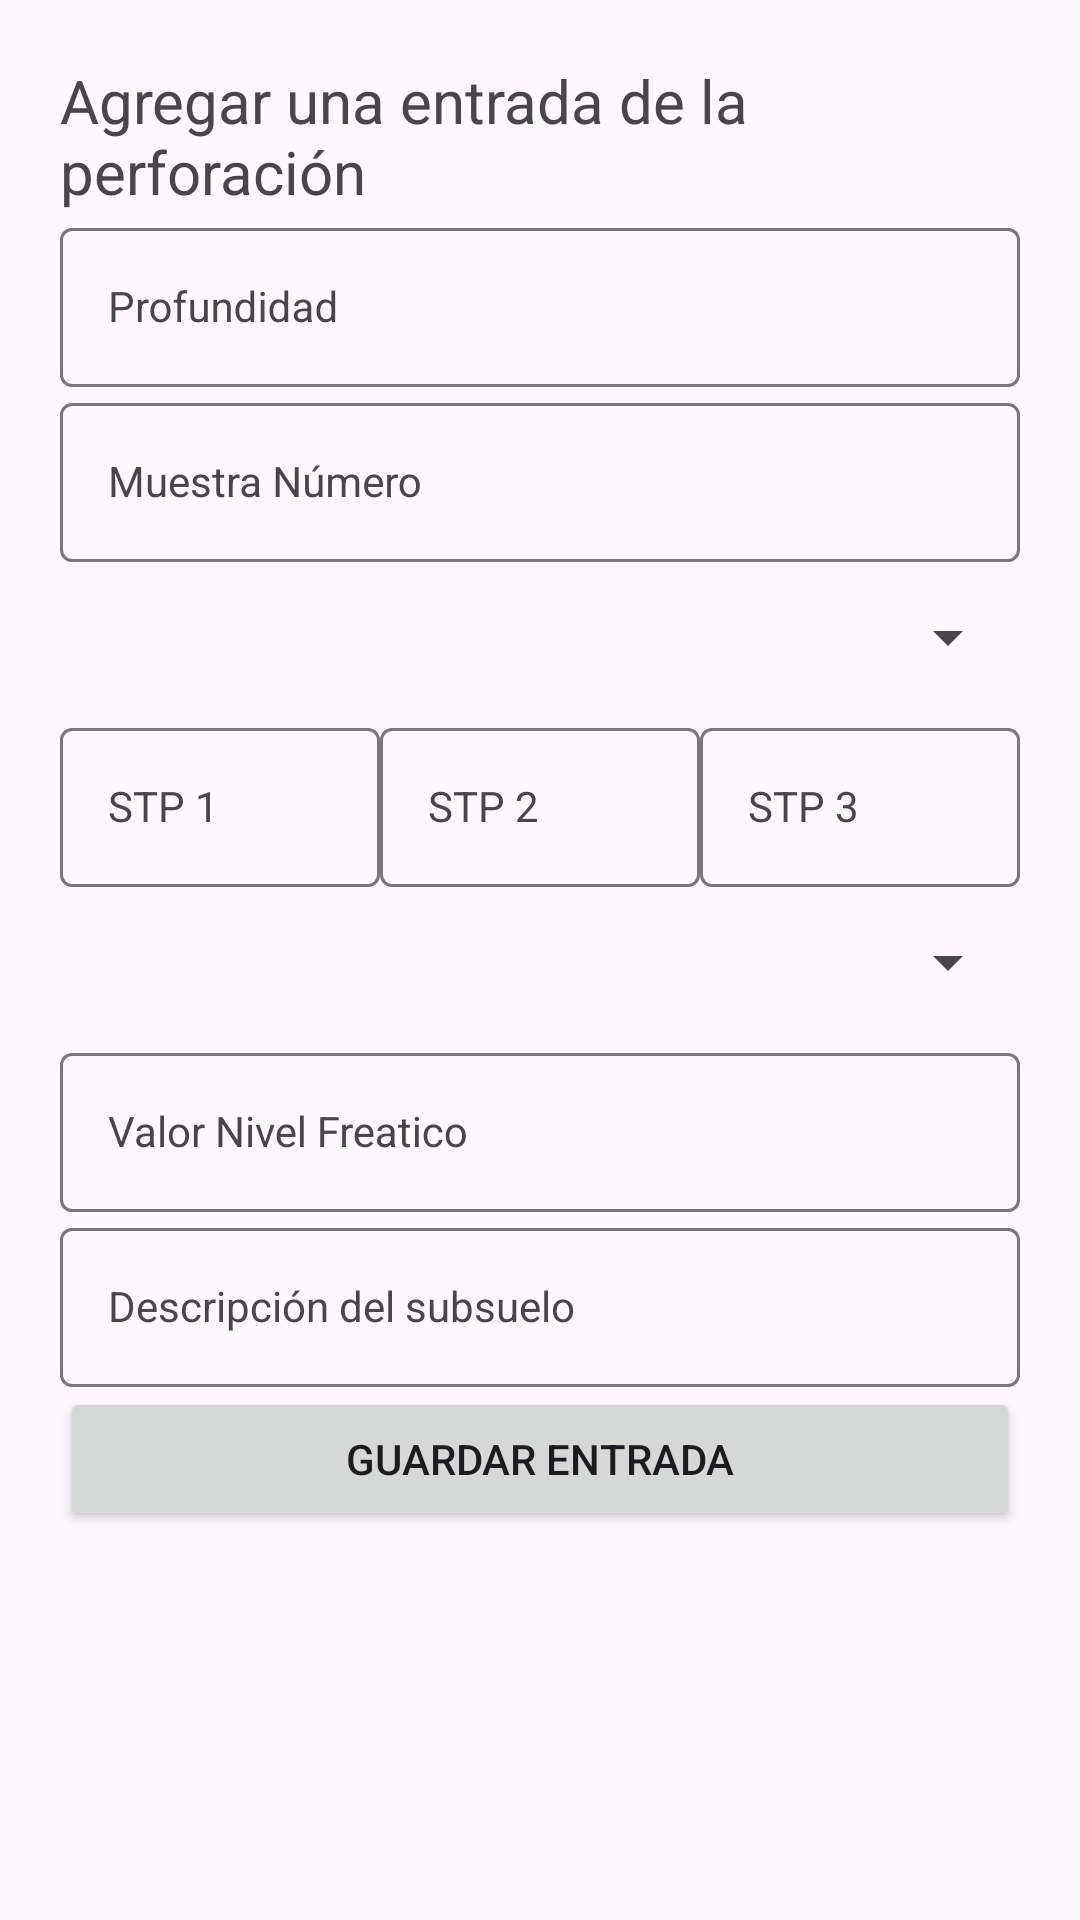

Here is an Android app screen rendered from its layout file. Give the layout XML and the strings, colors and styles it references.
<!-- AndroidManifest.xml: application theme Theme.Proyecto_German -->
<!-- res/layout/fragment_formulario_spt.xml -->
<?xml version="1.0" encoding="utf-8"?>
<LinearLayout xmlns:android="http://schemas.android.com/apk/res/android"
    android:layout_width="match_parent"
    android:layout_height="wrap_content"
    xmlns:tools="http://schemas.android.com/tools"
    xmlns:app="http://schemas.android.com/apk/res-auto"
    android:gravity="center_horizontal"
    android:orientation="vertical"
    android:padding="20dp"
    android:id="@+id/fragment_extension_formulario"
    tools:context=".Fragments.FormFragmentSTP">
    <TextView
        android:layout_width="match_parent"
        android:layout_height="wrap_content"
        android:text="Agregar una entrada de la perforación"
        android:textSize="20sp"/>
    <com.google.android.material.textfield.TextInputLayout
        android:id="@+id/contenedor_profundidad"
        android:layout_width="match_parent"
        android:layout_height="wrap_content"
        app:endIconMode="clear_text">
        <com.google.android.material.textfield.TextInputEditText
            android:id="@+id/profundidad"
            android:transitionName="profundidad"
            android:layout_width="match_parent"
            android:layout_height="wrap_content"
            style="@style/Widget.MaterialComponents.TextInputLayout.OutlinedBox"
            android:hint="Profundidad"
            android:inputType="numberDecimal"/>
    </com.google.android.material.textfield.TextInputLayout>
    <com.google.android.material.textfield.TextInputLayout
        android:id="@+id/contenedor_muestra_nro"
        android:layout_width="match_parent"
        android:layout_height="wrap_content"
        app:endIconMode="clear_text">
        <com.google.android.material.textfield.TextInputEditText
            android:id="@+id/muestra_nro"
            android:layout_width="match_parent"
            android:layout_height="wrap_content"
            style="@style/Widget.MaterialComponents.TextInputLayout.OutlinedBox"
            android:hint="Muestra Número"
            android:inputType="numberDecimal"/>
    </com.google.android.material.textfield.TextInputLayout>
    <com.google.android.material.textfield.TextInputLayout
        android:id="@+id/contenedor_tipo"
        android:layout_width="match_parent"
        android:layout_height="wrap_content"
        >
        
        
        
        
        
        
        
        <Spinner
            android:id="@+id/spinner_tipo"
            android:layout_width="match_parent"
            android:layout_height="match_parent"
            android:minHeight="50dp"
            android:hint="Tipo"
            android:entries="@array/valores_tipo"/>
    </com.google.android.material.textfield.TextInputLayout>
    <androidx.constraintlayout.widget.ConstraintLayout
        android:layout_width="match_parent"
        android:layout_height="wrap_content">

        <com.google.android.material.textfield.TextInputLayout
            android:id="@+id/contendor_stp1"
            android:layout_width="0dp"
            android:layout_height="wrap_content"
            app:endIconMode="clear_text"
            app:layout_constraintEnd_toStartOf="@id/contendor_stp2"
            app:layout_constraintStart_toStartOf="parent"
            app:layout_constraintTop_toTopOf="parent">

            <com.google.android.material.textfield.TextInputEditText
                android:id="@+id/input_stp1"
                style="@style/Widget.MaterialComponents.TextInputLayout.OutlinedBox"
                android:layout_width="match_parent"
                android:layout_height="wrap_content"
                android:hint="STP 1"
                android:inputType="numberDecimal" />
        </com.google.android.material.textfield.TextInputLayout>

        <com.google.android.material.textfield.TextInputLayout
            android:id="@+id/contendor_stp2"
            android:layout_width="0dp"
            android:layout_height="wrap_content"
            app:endIconMode="clear_text"
            app:layout_constraintEnd_toEndOf="@id/contendor_stp3"
            app:layout_constraintStart_toEndOf="@id/contendor_stp1"
            app:layout_constraintTop_toTopOf="parent">

            <com.google.android.material.textfield.TextInputEditText
                android:id="@+id/input_stp2"
                style="@style/Widget.MaterialComponents.TextInputLayout.OutlinedBox"
                android:layout_width="match_parent"
                android:layout_height="wrap_content"
                android:hint="STP 2"
                android:inputType="numberDecimal" />
        </com.google.android.material.textfield.TextInputLayout>
        <com.google.android.material.textfield.TextInputLayout
            android:id="@+id/contendor_stp3"
            android:layout_width="0dp"
            android:layout_height="wrap_content"
            app:endIconMode="clear_text"
            app:layout_constraintEnd_toEndOf="parent"
            app:layout_constraintStart_toEndOf="@id/contendor_stp2"
            app:layout_constraintTop_toTopOf="parent">
            <com.google.android.material.textfield.TextInputEditText
                android:id="@+id/input_stp3"
                style="@style/Widget.MaterialComponents.TextInputLayout.OutlinedBox"
                android:layout_width="match_parent"
                android:layout_height="wrap_content"
                android:hint="STP 3"
                android:inputType="numberDecimal"/>
        </com.google.android.material.textfield.TextInputLayout>

    </androidx.constraintlayout.widget.ConstraintLayout>
    <com.google.android.material.textfield.TextInputLayout
        android:id="@+id/contenedor_susc"
        android:layout_width="match_parent"
        android:layout_height="wrap_content"
        >
        
        
        
        
        
        
        
        <Spinner
            android:id="@+id/spinner_sucs"
            android:layout_width="match_parent"
            android:layout_height="match_parent"
            android:minHeight="50dp"
            android:hint="Sucs"
            android:entries="@array/valores_sucs"/>
    </com.google.android.material.textfield.TextInputLayout>
    <com.google.android.material.textfield.TextInputLayout
        android:id="@+id/contenedor_valor_nf"
        android:layout_width="match_parent"
        android:layout_height="wrap_content"
        app:endIconMode="clear_text"
        app:layout_constraintEnd_toEndOf="parent"
        app:layout_constraintStart_toEndOf="@id/contendor_stp2"
        app:layout_constraintTop_toTopOf="parent">
        <com.google.android.material.textfield.TextInputEditText
            android:id="@+id/valor_nf"
            style="@style/Widget.MaterialComponents.TextInputLayout.OutlinedBox"
            android:layout_width="match_parent"
            android:layout_height="wrap_content"
            android:hint="Valor Nivel Freatico"
            android:inputType="numberDecimal"/>
    </com.google.android.material.textfield.TextInputLayout>
    <com.google.android.material.textfield.TextInputLayout
        android:id="@+id/contenedor_descripcion"
        android:layout_width="match_parent"
        android:layout_height="wrap_content"
        >
        <com.google.android.material.textfield.TextInputEditText
            android:id="@+id/descripcion"
            android:layout_width="match_parent"
            android:layout_height="wrap_content"
            style="@style/Widget.MaterialComponents.TextInputLayout.OutlinedBox"
            android:hint="Descripción del subsuelo"
            android:inputType="numberDecimal"/>
    </com.google.android.material.textfield.TextInputLayout>
    <Button
        android:id="@+id/boton_guardar"
        android:layout_width="match_parent"
        android:layout_height="wrap_content"
        app:layout_constraintStart_toEndOf="@id/boton_continuar"
        app:layout_constraintEnd_toEndOf="parent"
        app:layout_constraintTop_toTopOf="parent"
        android:text="GUARDAR ENTRADA"/>
</LinearLayout>
<!-- resources referenced by this layout -->
<resources>
  <style name="Theme.Proyecto_German" parent="Base.Theme.Proyecto_German" />
  <style name="Base.Theme.Proyecto_German" parent="Theme.Material3.DayNight.NoActionBar">
          
          
      </style>
</resources>
